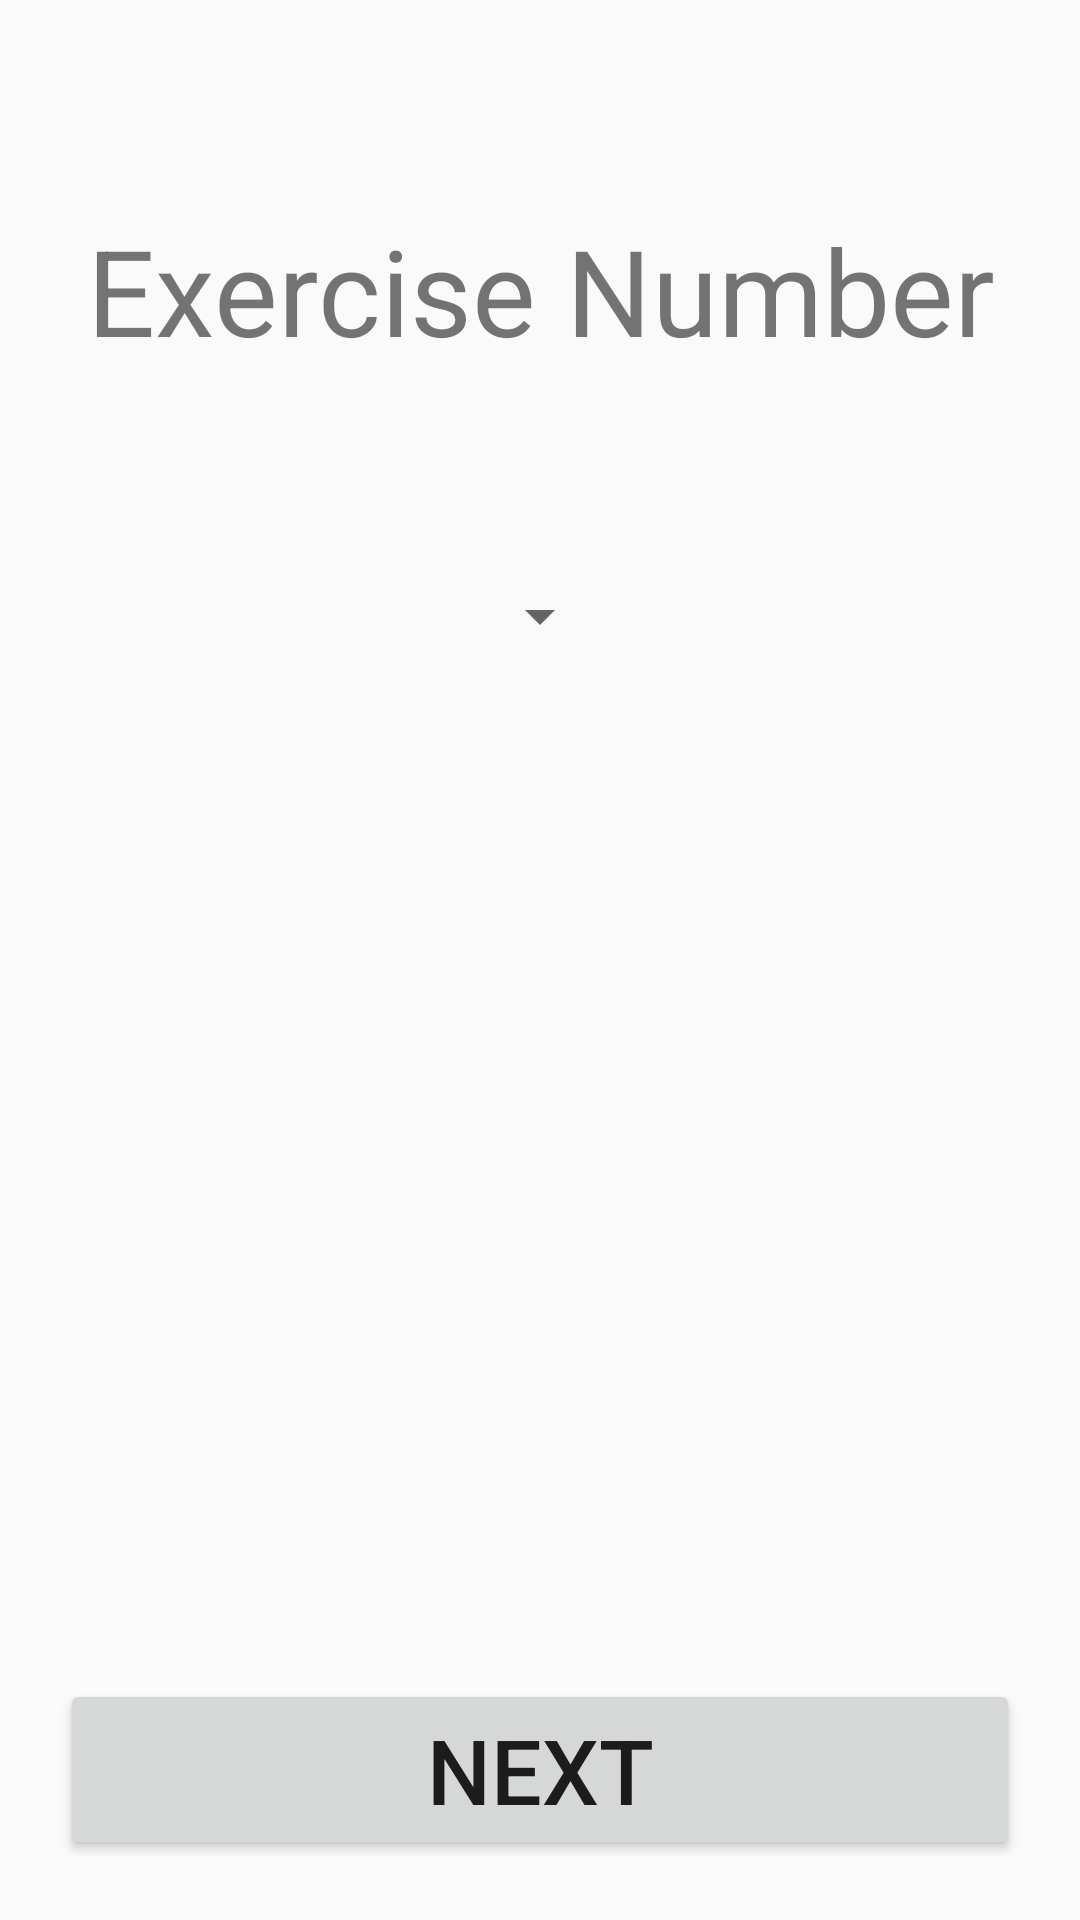

Android layout source for this screen:
<!-- AndroidManifest.xml: application theme AppTheme -->
<!-- res/layout/exercise_number_activity.xml -->
<?xml version="1.0" encoding="utf-8"?>
<GridLayout xmlns:android="http://schemas.android.com/apk/res/android"
    android:id="@+id/body"
    android:layout_width="match_parent"
    android:layout_height="match_parent"
    android:orientation="vertical"
    android:rowCount="3"
    android:columnCount="1"
    android:padding="20sp">

    <TextView
        android:layout_height="wrap_content"
        android:layout_width="match_parent"
        android:text="Exercise Number"
        android:textSize="40sp"
        android:gravity="center_horizontal"
        android:layout_marginTop="50sp"/>

    <android.support.v7.widget.AppCompatSpinner
        android:id="@+id/loop_number_spinner"
        android:layout_width="wrap_content"
        android:layout_height="wrap_content"
        android:entries="@array/minute_second_arrays"
        android:layout_gravity="center_horizontal"
        android:layout_marginTop="70sp"

        ></android.support.v7.widget.AppCompatSpinner>

    <Button
        android:id="@+id/next_button"
        android:layout_height="wrap_content"
        android:layout_width="match_parent"
        android:text="NEXT"
        android:layout_gravity="bottom"
        android:textSize="30sp"/>
</GridLayout>
<!-- resources referenced by this layout -->
<resources>
  <style name="AppTheme" parent="Theme.AppCompat.Light.DarkActionBar">
          
          <item name="colorPrimary">@color/colorPrimary</item>
          <item name="colorPrimaryDark">@color/colorPrimaryDark</item>
          <item name="colorAccent">@color/colorAccent</item>
      </style>
  <color name="colorPrimary">#3F51B5</color>
  <color name="colorPrimaryDark">#303F9F</color>
  <color name="colorAccent">#FF4081</color>
</resources>
